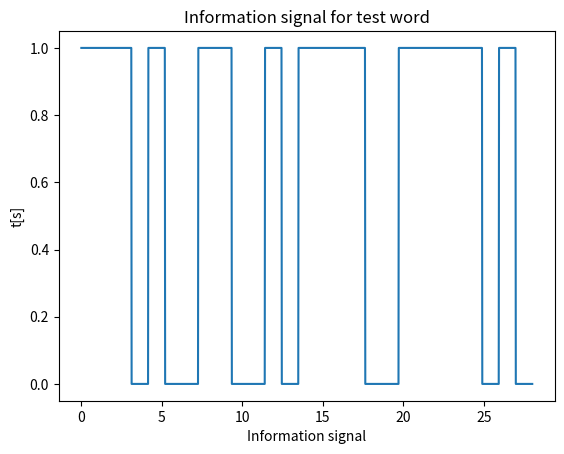
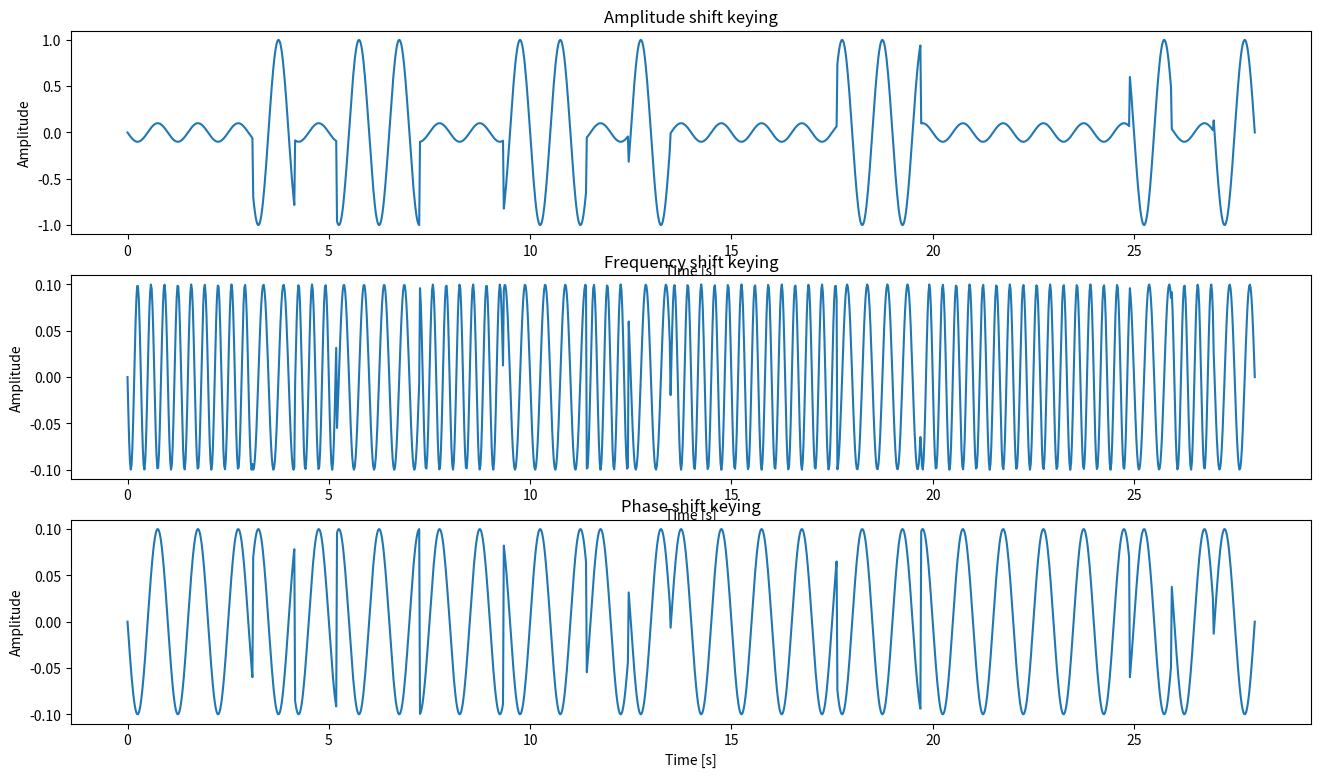
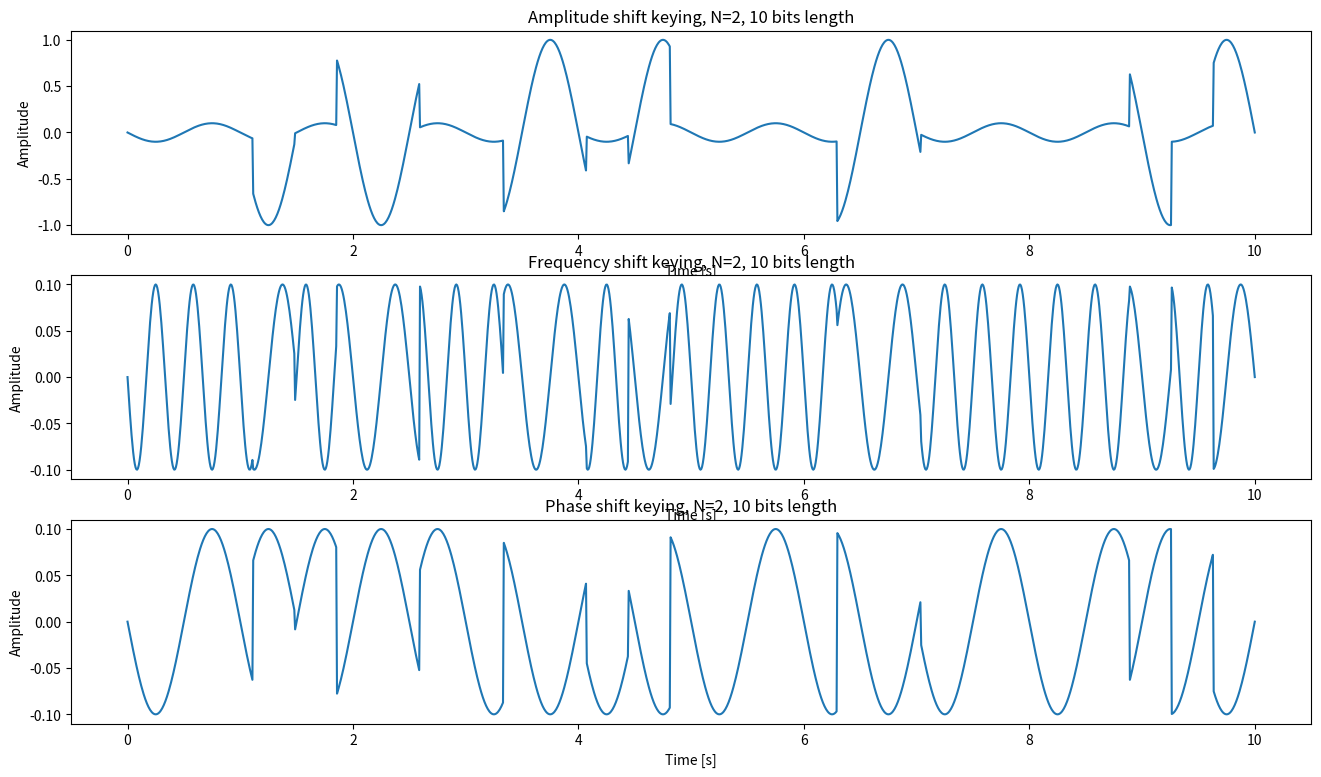
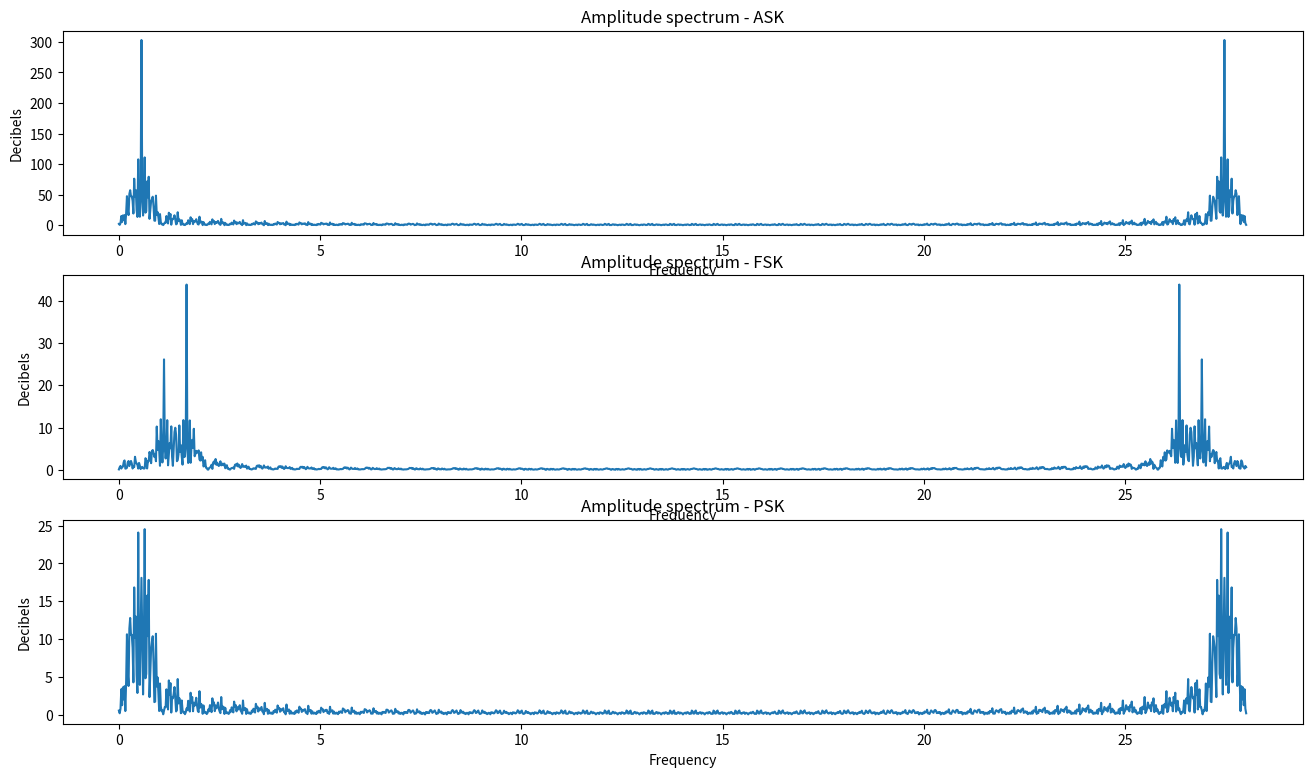

These charts were generated, in order, by the following Python code:
#!/usr/bin/env python3

import numpy as np
import matplotlib.pyplot as plt
from scipy.interpolate import interp1d

# FEDCBA
# 026411

# Creating diagram
def diagram_creator(x, y, title, x_label, y_label):
    plt.plot(x, y)
    plt.title(title)
    plt.xlabel(x_label)
    plt.ylabel(y_label)
    plt.show()

# subplot creator
def subplot_creator(t1, sub1, title1, x1, y1, t2, sub2, title2, x2, y2, t3, sub3, title3, x3, y3,):
    plt.figure(figsize=(16, 9))
    sub = plt.subplot(3, 1, 1)
    sub.plot(t1, sub1)
    plt.title(title1)
    plt.xlabel(x1)
    plt.ylabel(y1)
    sub = plt.subplot(3, 1, 2)
    sub.plot(t2, sub2)
    plt.title(title2)
    plt.xlabel(x2)
    plt.ylabel(y2)
    sub = plt.subplot(3, 1, 3)
    sub.plot(t3, sub3)
    plt.title(title3)
    plt.xlabel(x3)
    plt.ylabel(y3)
    plt.show()

# String to Binary Stream
def string_to_binary_stream(slowo):
    result = []
    for c in slowo:
        bits = bin(ord(c))[2:]
        bits = '0000000'[len(bits):] + bits
        result.extend([int(b) for b in bits])
    return result

# ASK
def amplitude_shift_keying(info_signal, t, a1, a2):
    ask = []
    for i, j in zip(info_signal, t):
        if i == 1:
            ask.append(a1 * np.sin(2 * np.pi * j * f + fi))
        if i == 0:
            ask.append(a2 * np.sin(2 * np.pi * j * f + fi))
    return ask

# FSK
def frequency_shift_keying(info_signal, t, a1, a2, f0, f1):
    fsk = []
    for i, j in zip(info_signal, t):
        if i == 1:
            fsk.append(a1 * np.sin(2 * np.pi * j * f1 + fi))
        if i == 0:
            fsk.append(a1 * np.sin(2 * np.pi * j * f0 + fi))
    return fsk

# PSK
def phase_shift_keying(info_signal, t, a1, a2):
    psk = []
    for i, j in zip(info_signal, t):
        if i == 1:
            psk.append(a1 * np.sin(2 * np.pi * j * 1 + fi))
        if i == 0:
            psk.append(a1 * np.sin(2 * np.pi * j * 1 + 0))
    return psk

# Discrete Fourier Transform
def dft(x):
    N = len(x)
    Xk = []
    wN = np.exp((1j * 2 * np.pi) / N)
    for k in range(N):
        sum_dft = 0
        for n in range(N):
            sum_dft = sum_dft + x[n] * wN ** (-k * n)
        Xk.append(sum_dft)
    return Xk

def bandwidth(z):
    f_min = np.min(z)
    f_max = np.max(z)
    w = f_max - f_min
    print(w)

if __name__ == '__main__':
    # Task 1
    test_word = string_to_binary_stream('test')
    print(test_word)
    # 01110100011001010111001101110100

    # Task2
    tb = 1
    end = len(test_word)
    sample_number = 50
    samples = sample_number * (end / tb)
    t = np.linspace(0, end, int(samples))
    x = np.linspace(0, end, end)
    interpolation = interp1d(x, test_word, kind='previous')
    info_signal = interpolation(t)
    diagram_creator(t, info_signal, 'Information signal for test word', 'Information signal', 't[s]')

    amplitude1 = 0.1
    amplitude2 = 1
    n = 1/tb
    f = n * (tb ** -1)
    fi = np.pi
    f0 = (n + 1)/tb
    f1 = (n + 2)/tb
    ask = amplitude_shift_keying(info_signal, t, amplitude1, amplitude2)
    fsk = frequency_shift_keying(info_signal, t, amplitude1, amplitude2, f0, f1)
    psk = phase_shift_keying(info_signal, t, amplitude1, amplitude2)
    subplot_creator(t, ask, 'Amplitude shift keying', 'Time [s]', 'Amplitude', 
                    t, fsk, 'Frequency shift keying', 'Time [s]', 'Amplitude', 
                    t, psk, 'Phase shift keying', 'Time [s]', 'Amplitude')

    #Task3
    n = 2
    t2 = np.linspace(0, 10, int(samples))
    x2 = np.linspace(0, 10, end)
    interpolation = interp1d(x2, test_word, kind='previous')
    info_signal2 = interpolation(t2)
    ask2 = amplitude_shift_keying(info_signal2, t2, amplitude1, amplitude2)
    fsk2 = frequency_shift_keying(info_signal2, t2, amplitude1, amplitude2, f0, f1)
    psk2 = phase_shift_keying(info_signal2, t2, amplitude1, amplitude2)
    subplot_creator(t2, ask2, 'Amplitude shift keying, N=2, 10 bits length', 'Time [s]', 'Amplitude', 
                    t2, fsk2, 'Frequency shift keying, N=2, 10 bits length','Time [s]', 'Amplitude', 
                    t2, psk2, 'Phase shift keying, N=2, 10 bits length', 'Time [s]', 'Amplitude')
    
    #Task4
    ask_dft = dft(ask)
    fsk_dft = dft(fsk)
    psk_dft = dft(psk)
    ask_spectrum = np.abs(ask_dft)
    fsk_spectrum = np.abs(fsk_dft)
    psk_spectrum = np.abs(psk_dft)
    subplot_creator(t, ask_spectrum, 'Amplitude spectrum - ASK','Frequency','Decibels',
                    t, fsk_spectrum, 'Amplitude spectrum - FSK','Frequency','Decibels',
                    t, psk_spectrum, 'Amplitude spectrum - PSK','Frequency','Decibels',)
    
    #Task5
    bandwidth(ask) #1.9999785685132996
    bandwidth(fsk) #0.19999987393216945
    bandwidth(psk) #0.19999987393216942